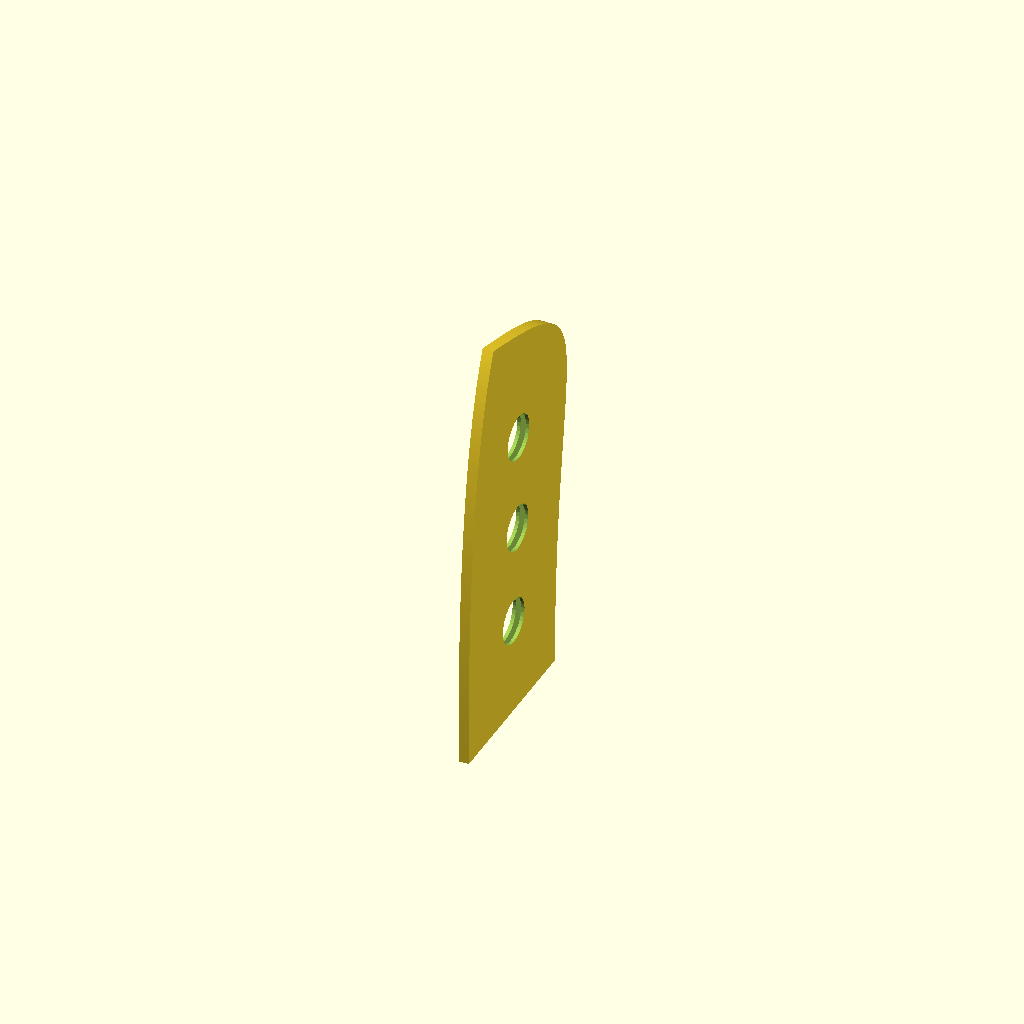
Cell 1 — every parameter at its default value.
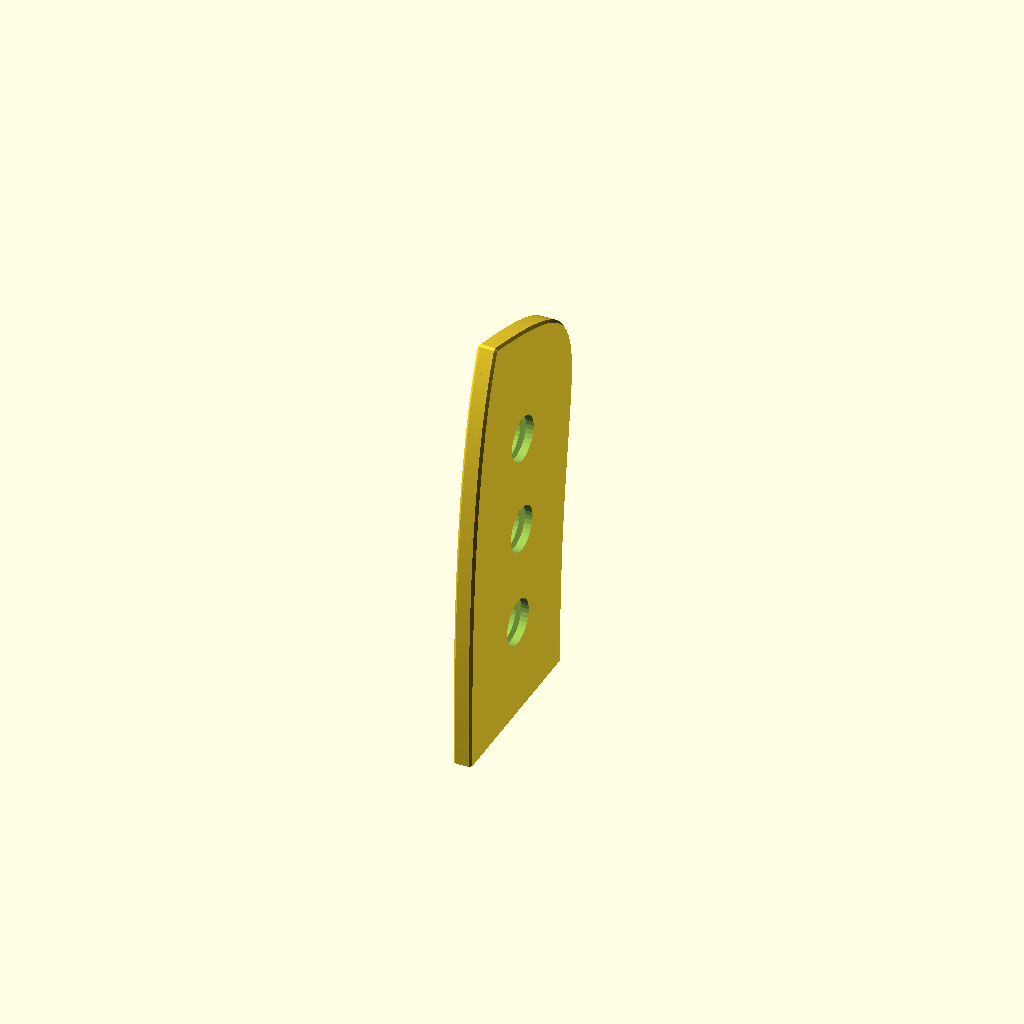
Cell 2: apply_rounding = true (everything else at default).
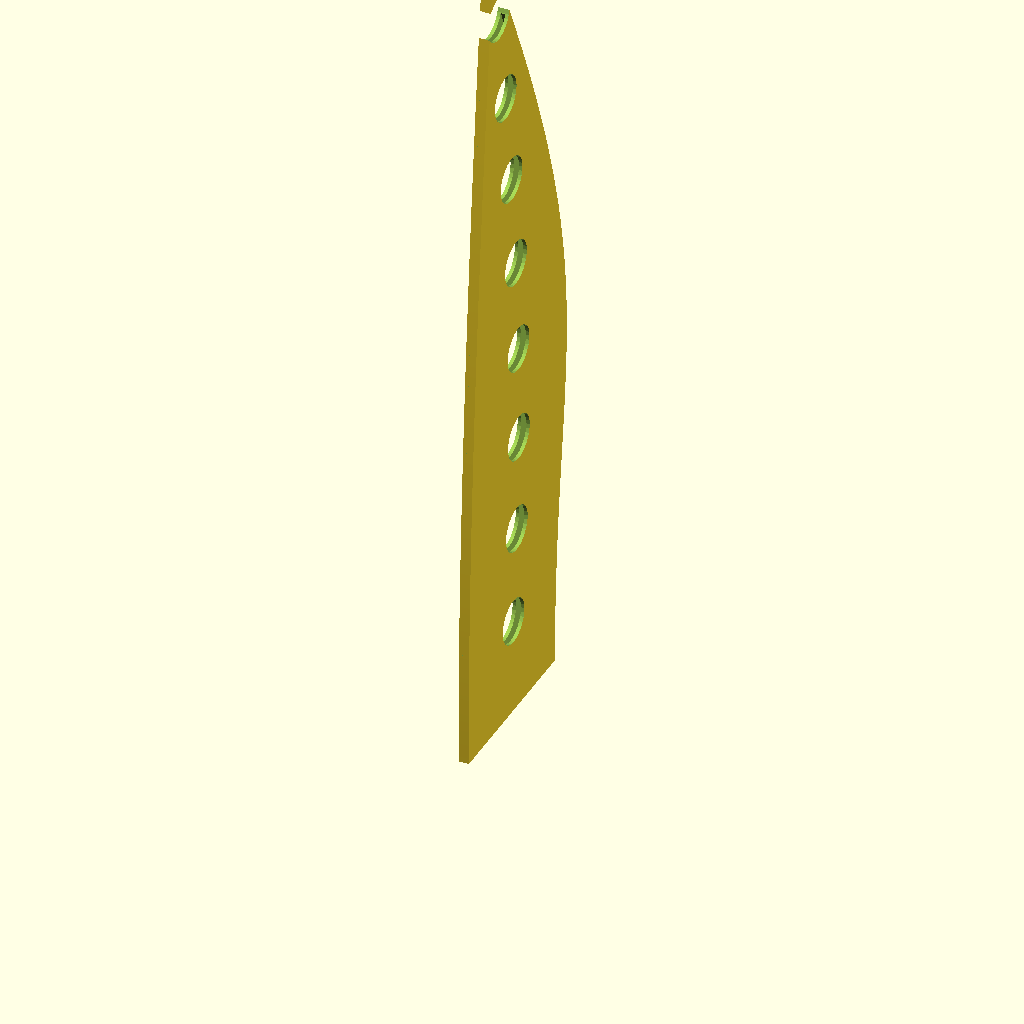
Cell 3: blade_length = 366 (everything else at default).
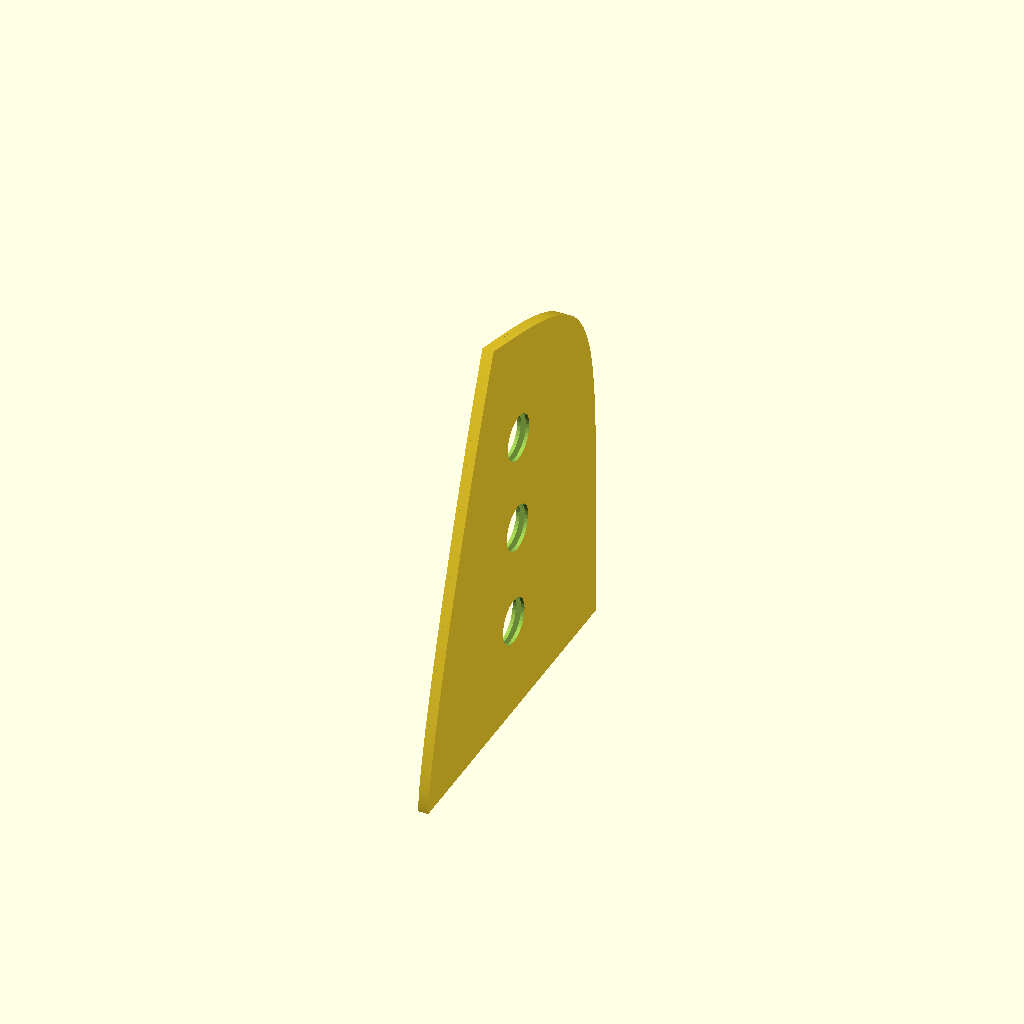
Cell 4: blade_width_start = 152 (everything else at default).
One fixed orthographic camera (rotation 55°, 0°, 25°; colour scheme Cornfield) for every cell.
OpenSCAD source file Objects/SheathGenerator-Hoshanho_Loong_Cleaver_7.scad:
/*
	CREDIT:		https://makerworld.com/en/models/1313394-parametric-knife-sheath-blade-guard-custom-fit#profileId-1616204
	
	Purpose:  Create parametric generated knife sheaths.
	Knife:		This file will specifically fit:  Hoshanho Loong 7" cleaver
	GitHub:		
	
	History:	
		02/22/2026	Initial copy of origional...

	Notes:
		- Origional code on MakerWorld:  https://makerworld.com/en/models/1313394-parametric-knife-sheath-blade-guard-custom-fit#profileId-1616204
		- Cloned so each knife that I create can be named and saved.
*/


// Parametric Knife Sheath / Blade Guard
// Generated based on blade dimensions and Cubic Bezier curve parameters.

// --- Parameter Definition ---


blade_length = 183;      // Length of the blade section to be covered
blade_width_start = 76;  // Blade width at the sheath opening (handle end)
blade_thickness_edge = 1; // NEW: Blade thickness near the cutting edge [mm] (Defines INNER cavity)
blade_thickness_spine = 2.4; // NEW: Blade thickness near the spine [mm] (Defines INNER cavity)

blade_tip_offset = -16; // Y-coordinate of the tip (relative to center Y=0)
// Edge Control Points
edge_point_1_x = 25;
edge_point_2_x = 129;
edge_point_2_y = 40; // Negative for edge side from center

// Spine Control Points
spine_point_1_x = 150;
spine_point_2_x = 155;
spine_point_2_y = 85;  // Positive for spine side from center

wall_thickness = 1.5;      // Desired wall thickness of the sheath [mm]
clearance = 0.2;         // Space (air gap) between blade and inner wall [mm]

drainage_hole_diameter = 20;       // Diameter of drainage holes [mm]

drainage_hole_spacing = 43; // MODIFIED: Default spacing [mm] between hole centers ALONG THE CENTERLINE PATH. Increased default for clarity.

spine_open = false; // [true, false] Set to true to remove the spine wall

drainage_holes = true;       // [true, false] Set to true to add drainage holes
// Edge Rounding !!changes wall thickness & takes long to compute!!
apply_rounding = false; // [true, false] Apply rounding (fixed radius 2mm) to outer edges?
// WARNING: Enabling rounding (apply_rounding = true) uses minkowski() and WILL INCREASE wall thickness at the rounded edges!

// --- Internal Calculations & Helper Variables ---

// Calculate the varying Z-thickness for the INNER CAVITY
cavity_thickness_at_edge = blade_thickness_edge + 2 * clearance;
cavity_thickness_at_spine = blade_thickness_spine + 2 * clearance;

// Calculate the varying Z-thickness for the OUTER SHELL
outer_thickness_at_edge = blade_thickness_edge + 2 * clearance + 2 * wall_thickness;
outer_thickness_at_spine = blade_thickness_spine + 2 * clearance + 2 * wall_thickness;

// Calculate the MAXIMUM possible overall thickness for helper volumes/extrusions
max_overall_thickness = max(outer_thickness_at_edge, outer_thickness_at_spine);

// --- MODIFIED HELPER VOLUME CALCS based on apply_rounding ---
_rounding_radius_effective = apply_rounding ? 2 : 0; // Effective radius (2 if true, 0 if false) - MATCHED TO SPHERE RADIUS

// Height for extrusions before intersection (needs to be >= max_overall_thickness + rounding)
extrusion_height = max_overall_thickness + 2 * _rounding_radius_effective + 10; // Add margin and account for rounding

// Define Bezier curve points (using blade_width_start for initial Y placement)
P0_edge = [0, -blade_width_start / 2];
P0_spine = [0, blade_width_start / 2];
P3_tip = [blade_length, blade_tip_offset]; // This is the target point for drainage holes
C1_edge = [edge_point_1_x, P0_edge[1]];
C1_spine = [spine_point_1_x, P0_spine[1]];
C2_edge = [edge_point_2_x, - edge_point_2_y];
C2_spine = [spine_point_2_x, spine_point_2_y];


// --- Helper Functions ---
function bezier_point_cubic(p0, c1, c2, p3, t) = pow(1-t,3)*p0 + 3*pow(1-t,2)*t*c1 + 3*(1-t)*pow(t,2)*c2 + pow(t,3)*p3;
function reverse(list) = [for (i = [len(list)-1:-1:0]) list[i]];

function get_total_length_recursive(the_path_points, max_segment_idx, current_idx, current_len) =
    (current_idx >= max_segment_idx) ? current_len :
    get_total_length_recursive( the_path_points, max_segment_idx, current_idx + 1, current_len + norm(the_path_points[current_idx+1] - the_path_points[current_idx]) );


// --- Recursive Module to Place Holes (Defined Globally) ---
module place_holes_recursive(
    the_path_points, num_path_segments, max_hole_placement_distance, // Path data
    segment_index, current_cumulative_length, target_hole_distance, hole_counter, // Recursion state
    the_spacing, the_drainage_hole_diameter, the_hole_cylinder_height // Hole parameters
) {
    // --- Base Case: Stop recursion ---
    if (segment_index >= num_path_segments || target_hole_distance > max_hole_placement_distance + 1e-6) {
         echo(str("  Recursive search finished. Placed ", hole_counter, " holes."));
    } else {
        // --- Recursive Step ---
        p_start = the_path_points[segment_index];
        p_end = the_path_points[segment_index+1];
        segment_vector = p_end - p_start;
        segment_length = norm(segment_vector);
        segment_end_cumulative_length = current_cumulative_length + segment_length;

        can_place_in_segment =
            segment_length > 1e-6 &&
            target_hole_distance >= current_cumulative_length - 1e-6 &&
            target_hole_distance < segment_end_cumulative_length &&
            target_hole_distance <= max_hole_placement_distance + 1e-6;

        if (can_place_in_segment) {
            // Placement Condition Met
            distance_into_segment = target_hole_distance - current_cumulative_length;
            t_segment = (segment_length < 1e-9) ? 0 : distance_into_segment / segment_length;
            hole_pos_xy = p_start + t_segment * segment_vector;

            translate([hole_pos_xy[0], hole_pos_xy[1], 0])
                cylinder(d=the_drainage_hole_diameter, h=the_hole_cylinder_height, center=true, $fn=32);
             echo(str("      -> Placed hole ", hole_counter + 1, " at distance ~", target_hole_distance));

            // Recurse for the next hole, starting from the current segment index
            place_holes_recursive(
                the_path_points, num_path_segments, max_hole_placement_distance, // Path data
                segment_index, current_cumulative_length, target_hole_distance + the_spacing, hole_counter + 1, // State
                the_spacing, the_drainage_hole_diameter, the_hole_cylinder_height // Hole params
            );
        } else {
            // Placement Condition Not Met
            // Move to the next segment, keeping the same target distance.
            place_holes_recursive(
                the_path_points, num_path_segments, max_hole_placement_distance, // Path data
                segment_index + 1, segment_end_cumulative_length, target_hole_distance, hole_counter, // State
                the_spacing, the_drainage_hole_diameter, the_hole_cylinder_height // Hole params
            );
        }
    }
} // End of place_holes_recursive module definition


// --- Point Generation for Blade Profile ---
fixed_number_of_segments = 100;
edge_point_list = [ for (i = [0 : fixed_number_of_segments]) bezier_point_cubic(P0_edge, C1_edge, C2_edge, P3_tip, i/fixed_number_of_segments) ];
spine_point_list = [ for (i = [0 : fixed_number_of_segments]) bezier_point_cubic(P0_spine, C1_spine, C2_spine, P3_tip, i/fixed_number_of_segments) ];
blade_profile_points = concat(edge_point_list, reverse(spine_point_list));

// --- Centerline Calculation ---
centerline_point_list = [ for (i = [0 : fixed_number_of_segments]) (edge_point_list[i] + spine_point_list[i]) / 2 ];

// --- Global Profile Bounds Calculation ---
all_x_coords = [for (p = blade_profile_points) p[0]];
all_y_coords = [for (p = blade_profile_points) p[1]];
min_x_global = len(all_x_coords) > 0 ? min(all_x_coords) : -5;
max_x_global = len(all_x_coords) > 0 ? max(all_x_coords) : blade_length + 5;
min_y_global = len(all_y_coords) > 0 ? min(all_y_coords) : -blade_width_start/2 - 5;
max_y_global = len(all_y_coords) > 0 ? max(all_y_coords) : blade_width_start/2 + 5;


// --- 2D Geometry Modules ---
module blade_polygon_2d() { polygon(blade_profile_points); }
module inner_profile_2d() { offset(delta = clearance) blade_polygon_2d(); }
module outer_profile_2d() { offset(delta = wall_thickness) inner_profile_2d(); }


// --- 3D Geometry Modules ---

module spine_cutout_volume_3d() { /* ... definition remains the same ... */
    cut_min_x = min_x_global - 5; cut_max_x = max_x_global + 5; cut_width_x = cut_max_x - cut_min_x;
    cut_start_y = max_y_global - clearance / 2; cut_end_y = max_y_global + wall_thickness + 10 + _rounding_radius_effective;
    cut_height_y = cut_end_y - cut_start_y;
    cut_min_z = -(max_overall_thickness/2 + _rounding_radius_effective + 5);
    cut_depth_z = max_overall_thickness + 2 * _rounding_radius_effective + 10;
    translate([cut_min_x, cut_start_y, cut_min_z]) cube([cut_width_x, cut_height_y, cut_depth_z]);
 }
module final_form_block_3d() { /* ... definition remains the same ... */
    margin = 5;
    min_y_block = min_y_global - margin; max_y_block = max_y_global + margin; height_y_block = max_y_block - min_y_block;
    block_min_x = min_x_global - margin; block_max_x = max_x_global + margin; block_width_x = block_max_x - block_min_x;
    block_min_z = -(max_overall_thickness/2 + _rounding_radius_effective + margin);
    block_depth_z = max_overall_thickness + 2*_rounding_radius_effective + 2*margin;
    difference() {
        translate([block_min_x, min_y_block, block_min_z]) cube([block_width_x, height_y_block, block_depth_z]);
        opening_cut_start_x = block_min_x - 1; opening_cut_end_x = 0.01; opening_cut_width_x = opening_cut_end_x - opening_cut_start_x;
        translate([opening_cut_start_x, min_y_block, block_min_z]) cube([opening_cut_width_x, height_y_block, block_depth_z]);
    }
 }


// --- DRAINAGE HOLES MODULE (Now calls the global recursive module) ---
module drainage_holes_3d() {
    hole_cylinder_height = max_overall_thickness + 2 * _rounding_radius_effective + 2;
    spacing = drainage_hole_spacing;
    tip_buffer = max(spacing / 2, drainage_hole_diameter);
    path_points = centerline_point_list;
    num_path_segments = len(path_points) - 1;

    if (num_path_segments > 0) {
         echo("Generating drainage holes along CENTERLINE path (Recursive)...");
         echo(str("  Target spacing: ", spacing, ", Tip buffer: ", tip_buffer));

        total_path_length = get_total_length_recursive(path_points, num_path_segments, 0, 0);
         echo(str("  Calculated Total Centerline Path Length: ", total_path_length));

        max_hole_placement_distance = total_path_length - tip_buffer;
         echo(str("  Max hole placement distance (path length - buffer): ", max_hole_placement_distance));

        // Initial call to the GLOBAL recursive module
        if (total_path_length >= spacing && spacing <= max_hole_placement_distance + 1e-6) {
             place_holes_recursive(
                path_points, num_path_segments, max_hole_placement_distance, // Path data
                0, 0, spacing, 0, // Initial state
                spacing, drainage_hole_diameter, hole_cylinder_height // Hole params
             );
        } else {
             echo("  Total path length too short for specified spacing or buffer. No holes placed.");
        }
    } else {
         echo("  Centerline path has no segments, skipping holes.");
    }
} // End of drainage_holes_3d module


// Wedge volume generator - Remains the same
module wedge_volume_3d(len_x, min_y, max_y, thickness_at_min_y, thickness_at_max_y) { /* ... definition remains the same ... */
    p0=[0,min_y,-thickness_at_min_y/2]; p1=[len_x,min_y,-thickness_at_min_y/2]; p2=[len_x,max_y,-thickness_at_max_y/2]; p3=[0,max_y,-thickness_at_max_y/2];
    p4=[0,min_y,thickness_at_min_y/2]; p5=[len_x,min_y,thickness_at_min_y/2]; p6=[len_x,max_y,thickness_at_max_y/2]; p7=[0,max_y,thickness_at_max_y/2];
    polyhedron( points=[ p0,p1,p2,p3, p4,p5,p6,p7 ], faces=[ [0,1,2,3],[7,6,5,4],[0,4,5,1],[1,5,6,2],[2,6,7,3],[3,7,4,0] ]);
 }

// --- Intermediate Assembly Modules ---
module hollow_wedge_sheath() { /* ... definition remains the same ... */
    wedge_margin = 5;
    wedge_min_x = min_x_global - wedge_margin;
    wedge_max_x = max_x_global + wedge_margin;
    wedge_len_x = wedge_max_x - wedge_min_x;
    wedge_min_y = min_y_global - wedge_margin;
    wedge_max_y = max_y_global + wedge_margin;
    module outer_shell_base_volume() { intersection() { linear_extrude(height = extrusion_height, center = true) { outer_profile_2d(); } translate([wedge_min_x, 0, 0]) { wedge_volume_3d( wedge_len_x, wedge_min_y, wedge_max_y, outer_thickness_at_edge, outer_thickness_at_spine ); } } }
    module inner_cavity_subtraction_volume() { intersection() { linear_extrude(height = extrusion_height + 0.1, center = true) { inner_profile_2d(); } translate([wedge_min_x, 0, 0]) { wedge_volume_3d( wedge_len_x, wedge_min_y, wedge_max_y, cavity_thickness_at_edge, cavity_thickness_at_spine ); } } }
    difference() { if (apply_rounding) { echo(str("Applying Minkowski rounding with fixed radius: ", _rounding_radius_effective)); minkowski($fn=max(16, $fn/2)) { outer_shell_base_volume(); sphere(r = _rounding_radius_effective, $fn=max(8, $fn/4)); } } else { outer_shell_base_volume(); } inner_cavity_subtraction_volume(); }
}

module sheath_with_optional_features() { /* ... definition remains the same ... */
    echo("Applying optional features...");
    if (spine_open) { echo(" -> Applying open spine cut..."); difference() { if (drainage_holes) { echo("   -> Subtracting drainage holes (before spine cut)..."); difference() { hollow_wedge_sheath(); drainage_holes_3d(); } echo("   -> Holes subtracted."); } else { echo("   -> Drainage holes skipped (before spine cut)."); hollow_wedge_sheath(); } spine_cutout_volume_3d(); } echo(" -> Open spine cut applied."); } else { echo(" -> Closed spine (no cut)."); if (drainage_holes) { echo("   -> Subtracting drainage holes..."); difference() { hollow_wedge_sheath(); drainage_holes_3d(); } echo("   -> Holes subtracted."); } else { echo("   -> Drainage holes skipped."); hollow_wedge_sheath(); } }
}


// --- Final Assembly ---
$fn=64;
echo("INFO: Starting final assembly...");
echo("INFO: Rotating final assembly.");
rotate([0, -90, 0])
{
    echo("INFO: Applying final form block intersection.");
    intersection() {
        sheath_with_optional_features();
        final_form_block_3d();
    }
}
echo("INFO: Rendering complete.");
Customizer parameters (derived from the source; name, type, default, range or options):
blade_length: number, default 183
blade_width_start: number, default 76
blade_thickness_edge: number, default 1
blade_thickness_spine: number, default 2.4
blade_tip_offset: number, default -16
edge_point_1_x: number, default 25
edge_point_2_x: number, default 129
edge_point_2_y: number, default 40
spine_point_1_x: number, default 150
spine_point_2_x: number, default 155
spine_point_2_y: number, default 85
wall_thickness: number, default 1.5
clearance: number, default 0.2
drainage_hole_diameter: number, default 20
drainage_hole_spacing: number, default 43
spine_open: bool, default false
drainage_holes: bool, default true
apply_rounding: bool, default false
